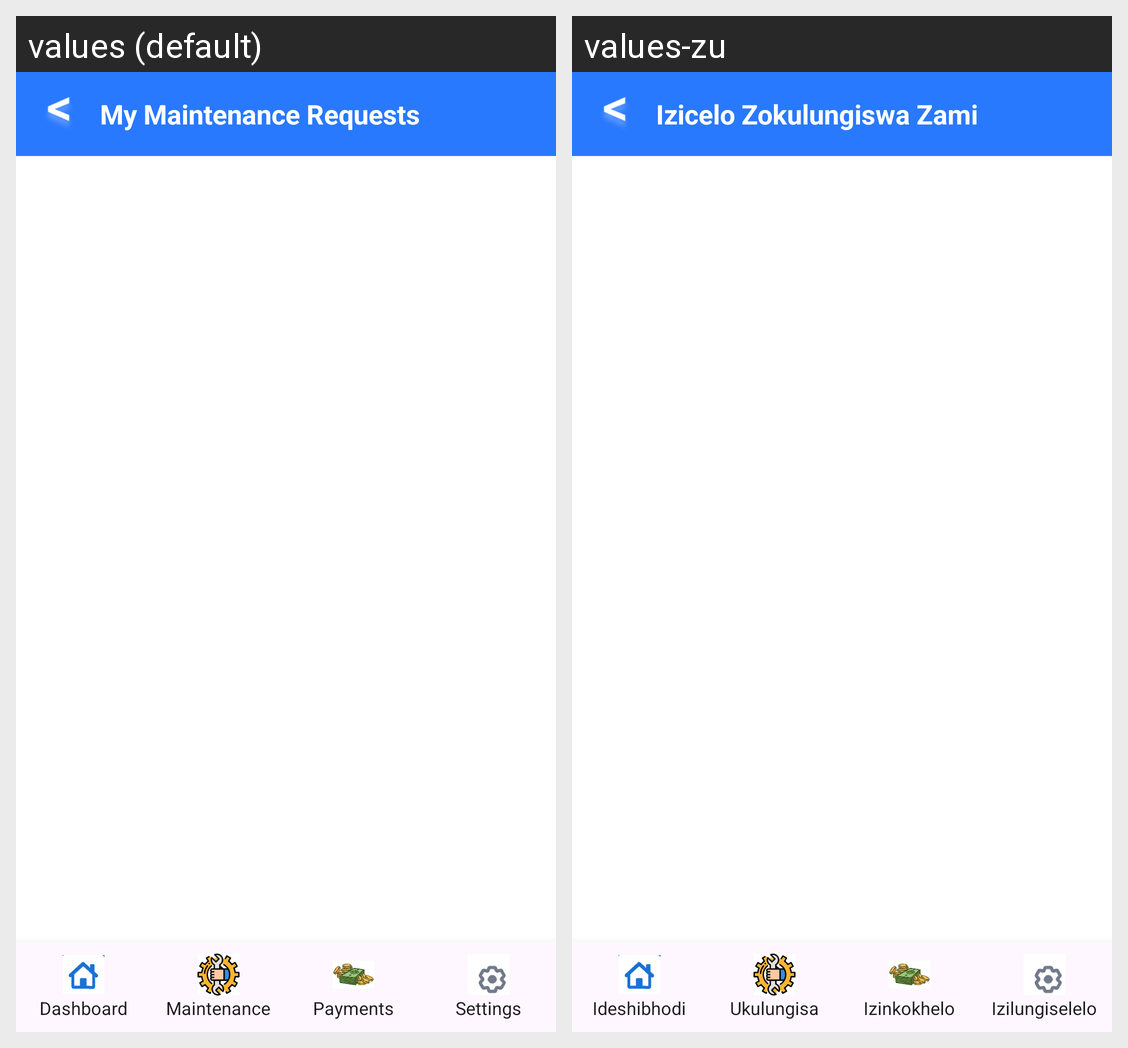

Here is an Android app screen in its default locale and in the app's own translations. Write out the translated-string differences for the strings that appear on this screen.
Android screen res/layout/activity_track_maintenance.xml rendered under 2 locales, left to right: values (default), values-zu. Device: Nexus 5 (rendered at 1080×1920; each locale shown at half size, 540×960, under a caption strip naming it); theme Theme.EliteRentals.
Strings drawn on this screen, with the default value and each locale's value (text and hints the layout hard-codes, and strings that could not be matched under every locale, appear in the picture but are not listed):

my_maintenance_requests
  values: My Maintenance Requests
  values-zu: Izicelo Zokulungiswa Zami

dashboard
  values: Dashboard
  values-zu: Ideshibhodi

maintenance
  values: Maintenance
  values-zu: Ukulungisa

payments
  values: Payments
  values-zu: Izinkokhelo

settings
  values: Settings
  values-zu: Izilungiselelo
